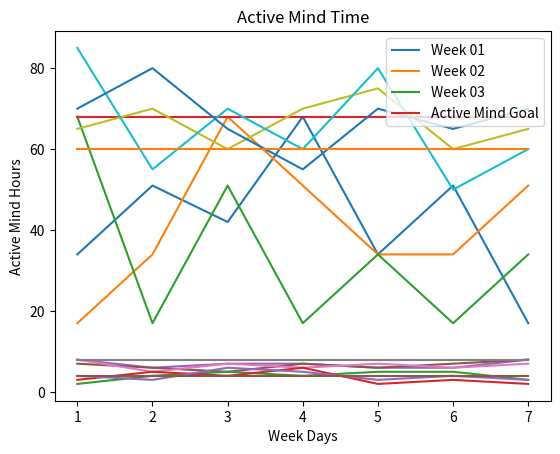

Write the Python code that produced this figure.
# wellness week example analysis

import matplotlib.pyplot as plt
import matplotlib.patches as mpatches
import numpy as np

week_days = np.array([1, 2, 3, 4, 5, 6, 7])  


# water consumption

water1 = np.array([34, 51, 42, 68, 34, 51, 17])
water2 = np.array([17, 34, 68, 51, 34, 34, 51])
water3 = np.array([68, 17, 51, 17, 34, 17, 34])
watergoal = np.array([68, 68, 68, 68, 68, 68, 68])

plt.plot(week_days, water1)
plt.plot(week_days, water2)
plt.plot(week_days, water3)
plt.plot(week_days, watergoal)

plt.xlabel("Week Days")
plt.ylabel("Water Fluid oz")
plt.title('Water Consumption')

plt.legend(["Week 01", "Week 02", "Week 03", "Water Goal"], loc ="upper right")
plt.show()


# sleep received

sleep1 = np.array([8, 6, 7, 7, 6, 6, 8])
sleep2 = np.array([7, 6, 5, 7, 6, 7, 8])
sleep3 = np.array([8, 5, 7, 6, 7, 6, 7])
sleepgoal = np.array([8, 8, 8, 8, 8, 8, 8])
  
plt.plot(week_days, sleep1)
plt.plot(week_days, sleep2)
plt.plot(week_days, sleep3)
plt.plot(week_days, sleepgoal)

  
plt.xlabel("Week Days")
plt.ylabel("Sleep Hours")
plt.title('Sleep Received')

plt.legend(["Week 01", "Week 02", "Week 03", "Sleep Goal"], loc ="upper right")
plt.show()

# exercise done

exercise1 = np.array([65, 70, 60, 70, 75, 60, 65])
exercise2 = np.array([85, 55, 70, 60, 80, 50, 60])
exercise3 = np.array([70, 80, 65, 55, 70, 65, 70])
exercisegoal = np.array([60, 60, 60, 60, 60, 60, 60])
  
plt.plot(week_days, exercise1)
plt.plot(week_days, exercise2)
plt.plot(week_days, exercise3)
plt.plot(week_days, exercisegoal)
  
plt.xlabel("Week Days")
plt.ylabel("Exercise Minutes")
plt.title('Exercise Done')

plt.legend(["Week 01", "Week 02", "Week 03", "Exercise Goal"], loc ="upper right")
plt.show()

# active mind time

activemind1 = np.array([2, 4, 5, 4, 5, 5, 3])
activemind2 = np.array([3, 5, 4, 6, 2, 3, 2])
activemind3 = np.array([4, 3, 6, 5, 3, 4, 3])
activemindgoal = np.array([4, 4, 4, 4, 4, 4, 4])
  
plt.plot(week_days, activemind1)
plt.plot(week_days, activemind2)
plt.plot(week_days, activemind3)
plt.plot(week_days, activemindgoal)

plt.xlabel("Week Days")
plt.ylabel("Active Mind Hours")
plt.title('Active Mind Time')

plt.legend(["Week 01", "Week 02", "Week 03", "Active Mind Goal"], loc ="upper right")
plt.show()

